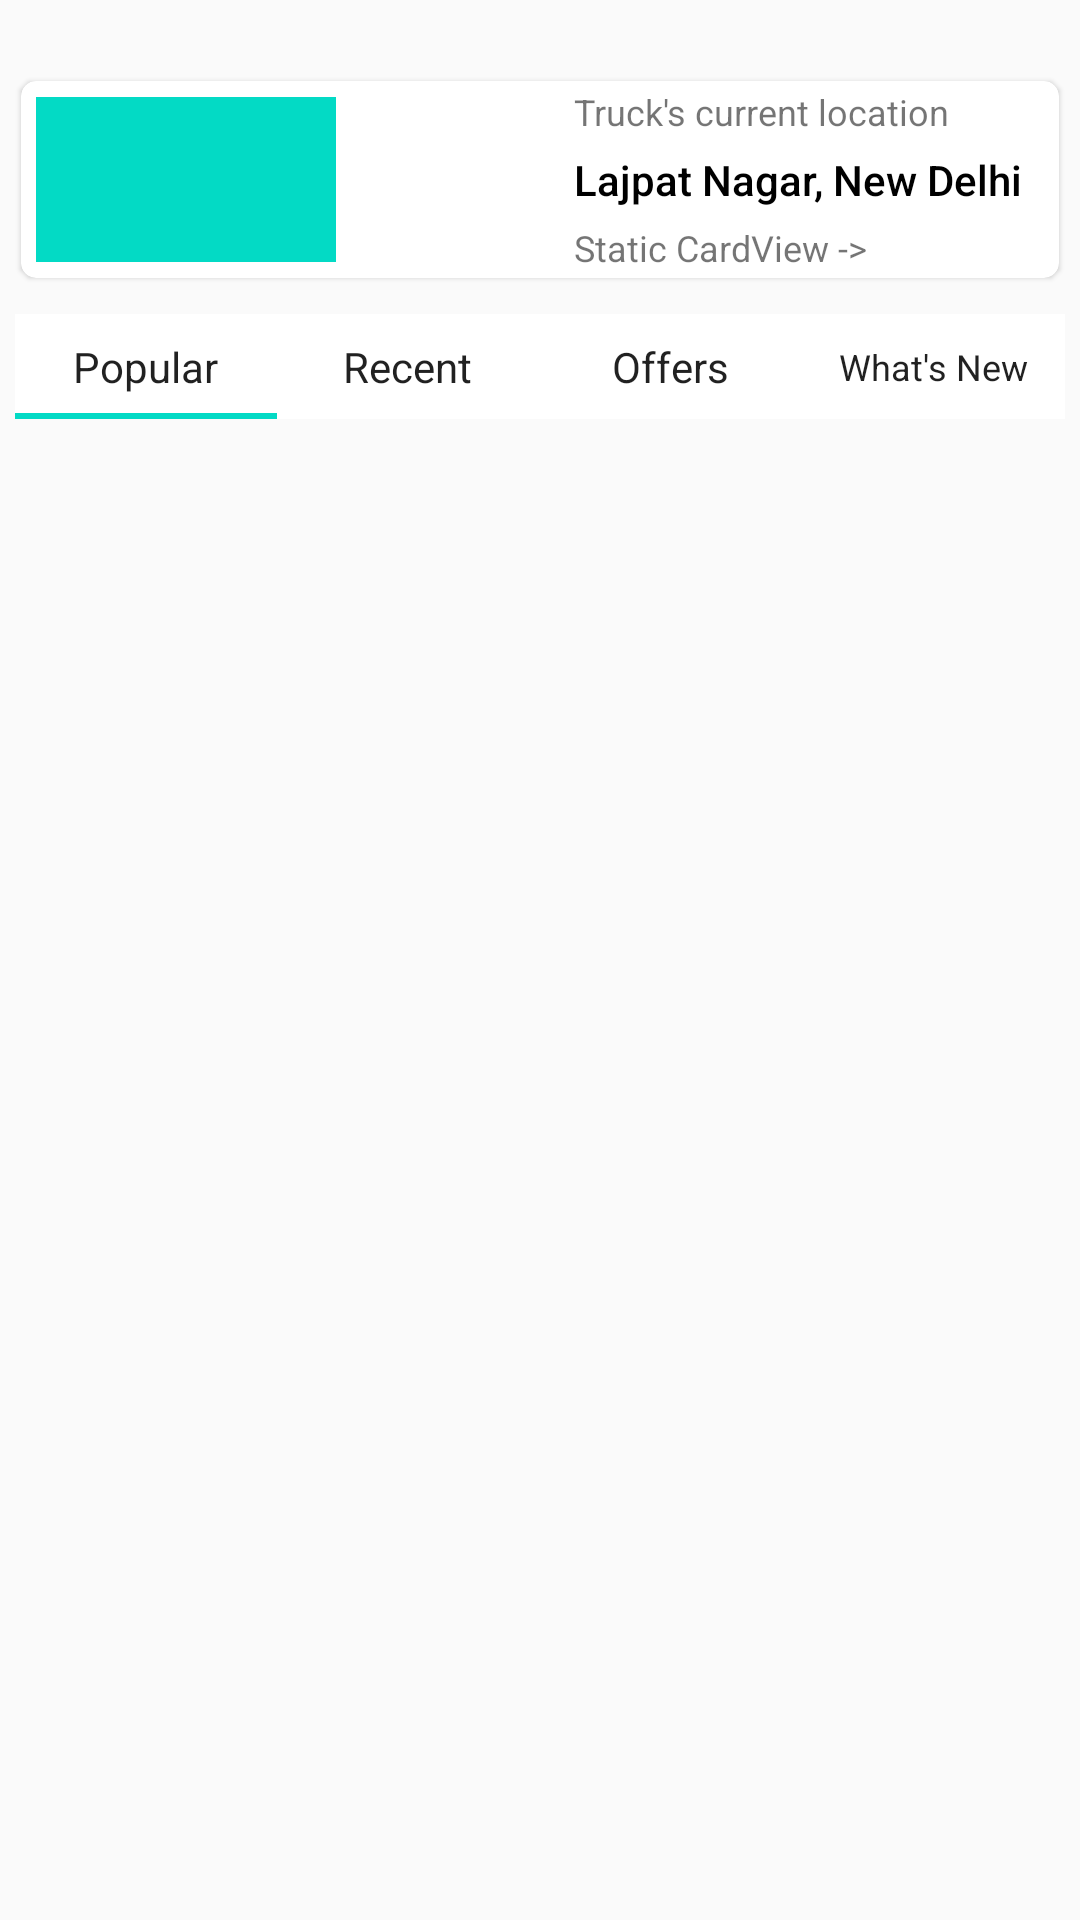

Reconstruct the res/layout file that produces this screen, plus the resources it refers to.
<!-- AndroidManifest.xml: application theme AppTheme -->
<!-- res/layout/activity_main.xml -->
<?xml version="1.0" encoding="utf-8"?>
<RelativeLayout xmlns:android="http://schemas.android.com/apk/res/android"
    xmlns:app="http://schemas.android.com/apk/res-auto"
    xmlns:tools="http://schemas.android.com/tools"
    android:layout_width="match_parent"
    android:layout_height="match_parent"
    android:padding="5dp"
    tools:context=".MainActivity">

    <LinearLayout
        android:id="@+id/layoutOne"
        android:layout_width="match_parent"
        android:layout_height="wrap_content"
        android:gravity="center"
        android:paddingTop="10dp"
        android:paddingBottom="10dp">

        <androidx.recyclerview.widget.RecyclerView
            android:id="@+id/bannerRecycler"
            android:layout_width="match_parent"
            android:layout_height="match_parent"/>
    </LinearLayout>

    <androidx.cardview.widget.CardView
        android:id="@+id/card_view"
        android:layout_width="match_parent"
        android:layout_height="wrap_content"
        android:layout_below="@+id/layoutOne"
        android:layout_marginTop="10dp"
        app:cardCornerRadius="5dp"
        android:layout_margin="2dp"
        app:cardElevation="1dp">

        <RelativeLayout
            android:layout_width="match_parent"
            android:layout_height="match_parent"
            android:layout_gravity="end|center_vertical"
            android:padding="2dp">

            <ImageView
                android:layout_width="100dp"
                android:layout_height="55dp"
                android:layout_marginStart="3dp"
                android:layout_alignParentStart="true"
                android:layout_centerVertical="true"
                android:contentDescription="@string/image_description"
                android:background="@color/colorAccent"/>

            <LinearLayout
                android:layout_width="wrap_content"
                android:orientation="vertical"
                android:layout_alignParentEnd="true"
                android:layout_height="wrap_content">

                <TextView
                    android:layout_width="wrap_content"
                    android:layout_height="wrap_content"
                    android:text="@string/truck_s_current_location"
                    android:textSize="12sp"/>

                <TextView
                    android:layout_width="wrap_content"
                    android:layout_height="wrap_content"
                    android:layout_marginTop="5dp"
                    android:layout_marginEnd="10dp"
                    android:fontFamily="sans-serif-medium"
                    android:text="@string/lajpat_nagar_new_delhi"
                    android:textColor="@android:color/black"/>

                <TextView
                    android:layout_width="wrap_content"
                    android:layout_height="wrap_content"
                    android:layout_marginTop="5dp"
                    android:text="@string/static_cardview"
                    android:textSize="12sp"/>
            </LinearLayout>
        </RelativeLayout>
    </androidx.cardview.widget.CardView>

    <LinearLayout
        android:layout_width="match_parent"
        android:layout_height="wrap_content"
        android:layout_below="@+id/card_view"
        android:layout_marginTop="10dp"
        android:orientation="vertical">

        <com.google.android.material.tabs.TabLayout
            android:id="@+id/tab_Layout"
            android:layout_width="match_parent"
            android:layout_height="35dp"
            app:tabTextAppearance="@style/TextAppearance.AppCompat"
            android:background="@android:color/white">

            <com.google.android.material.tabs.TabItem
                android:id="@+id/top_selling"
                android:layout_width="wrap_content"
                android:layout_height="wrap_content"
                android:text="@string/popular"/>

            <com.google.android.material.tabs.TabItem
                android:id="@+id/recent_selling"
                android:layout_width="wrap_content"
                android:layout_height="wrap_content"
                android:text="@string/recent"/>

            <com.google.android.material.tabs.TabItem
                android:id="@+id/deal_products"
                android:layout_width="wrap_content"
                android:layout_height="wrap_content"
                android:text="@string/offers"/>

            <com.google.android.material.tabs.TabItem
                android:id="@+id/cat_products"
                android:layout_width="wrap_content"
                android:layout_height="wrap_content"
                android:text="@string/what_s_new"/>
        </com.google.android.material.tabs.TabLayout>

        <androidx.viewpager2.widget.ViewPager2
            android:id="@+id/view_pager"
            android:layout_width="match_parent"
            android:layout_height="match_parent"
            android:layout_marginTop="5dp"/>
    </LinearLayout>
</RelativeLayout>
<!-- resources referenced by this layout -->
<resources>
  <string name="image_description">Image Description</string>
  <string name="lajpat_nagar_new_delhi">Lajpat Nagar, New Delhi</string>
  <string name="offers">Offers</string>
  <string name="popular">Popular</string>
  <string name="recent">Recent</string>
  <string name="static_cardview">Static CardView -&gt;</string>
  <string name="truck_s_current_location">Truck\'s current location</string>
  <string name="what_s_new">What\'s New</string>
  <style name="AppTheme" parent="Theme.AppCompat.Light.DarkActionBar">
          
          <item name="colorPrimary">@color/colorPrimary</item>
          <item name="colorPrimaryDark">@color/colorPrimaryDark</item>
          <item name="colorAccent">@color/colorAccent</item>
      </style>
  <!-- not gathered from this repository: default colours our renderer supplied (Android Studio template values) -->
  <color name="colorPrimary">#FF6200EE</color>
  <color name="colorPrimaryDark">#FF3700B3</color>
  <color name="colorAccent">#FF03DAC5</color>
</resources>
